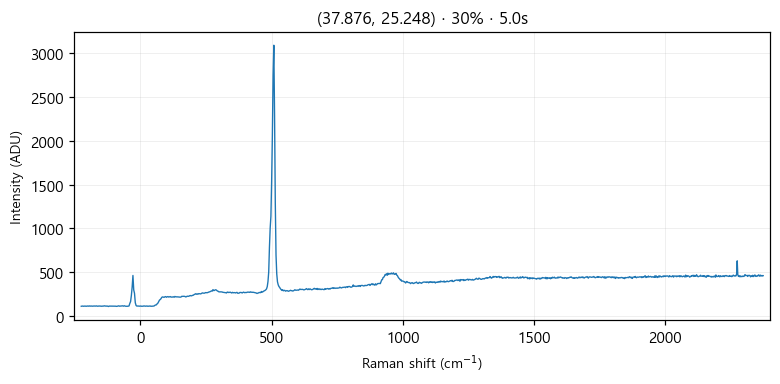

The file beside this chart, header and first rows:
# laser_power_pct, 30
# exposure_time, 5.0
# laser_nm, 532
# mode, single
pixel_index, raman_shift_cm-1, wavelength_nm, intensity
0, -224.8, 525.7, 111.0
1, -221.8, 525.8, 113.0
2, -218.7, 525.9, 113.0
3, -215.6, 526, 111.0
4, -212.6, 526.1, 113.0
5, -209.5, 526.2, 113.0
6, -206.5, 526.2, 111.0
7, -203.4, 526.3, 113.0
8, -200.3, 526.4, 114.0
9, -197.3, 526.5, 112.0
10, -194.2, 526.6, 115.0
11, -191.2, 526.7, 112.0
12, -188.1, 526.7, 114.0
13, -185.1, 526.8, 113.0
14, -182, 526.9, 112.0
15, -179, 527, 113.0
16, -175.9, 527.1, 114.0
17, -172.9, 527.2, 113.0
18, -169.8, 527.3, 113.0
19, -166.8, 527.3, 115.0
20, -163.7, 527.4, 112.0
21, -160.7, 527.5, 112.0
22, -157.6, 527.6, 114.0
23, -154.6, 527.7, 114.0
24, -151.6, 527.8, 113.0
25, -148.5, 527.9, 111.0
26, -145.5, 527.9, 113.0
27, -142.4, 528, 112.0
28, -139.4, 528.1, 114.0
29, -136.4, 528.2, 116.0
30, -133.3, 528.3, 113.0
31, -130.3, 528.4, 114.0
32, -127.3, 528.4, 112.0
33, -124.3, 528.5, 113.0
34, -121.2, 528.6, 108.0
35, -118.2, 528.7, 113.0
36, -115.2, 528.8, 113.0
37, -112.2, 528.9, 113.0
38, -109.1, 529, 112.0
39, -106.1, 529, 112.0
40, -103.1, 529.1, 114.0
41, -100.1, 529.2, 112.0
42, -97.05, 529.3, 114.0
43, -94.03, 529.4, 112.0
44, -91.01, 529.5, 110.0
45, -88, 529.5, 111.0
46, -84.98, 529.6, 114.0
47, -81.97, 529.7, 116.0
48, -78.96, 529.8, 112.0
49, -75.95, 529.9, 113.0
50, -72.94, 530, 114.0
51, -69.93, 530, 114.0
52, -66.93, 530.1, 116.0
53, -63.92, 530.2, 112.0
54, -60.92, 530.3, 117.0
55, -57.91, 530.4, 113.0
... 968 more rows
